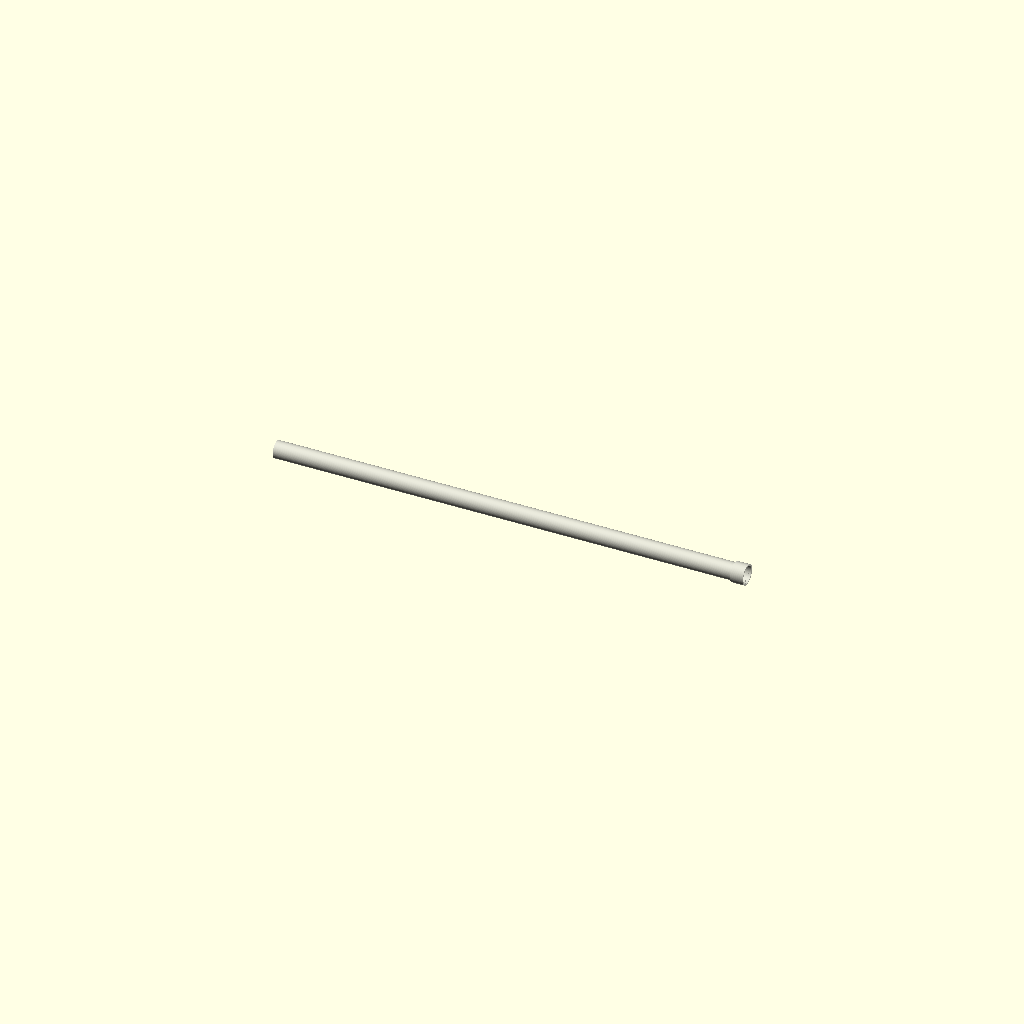
Cell 1: rendered with the file's own defaults.
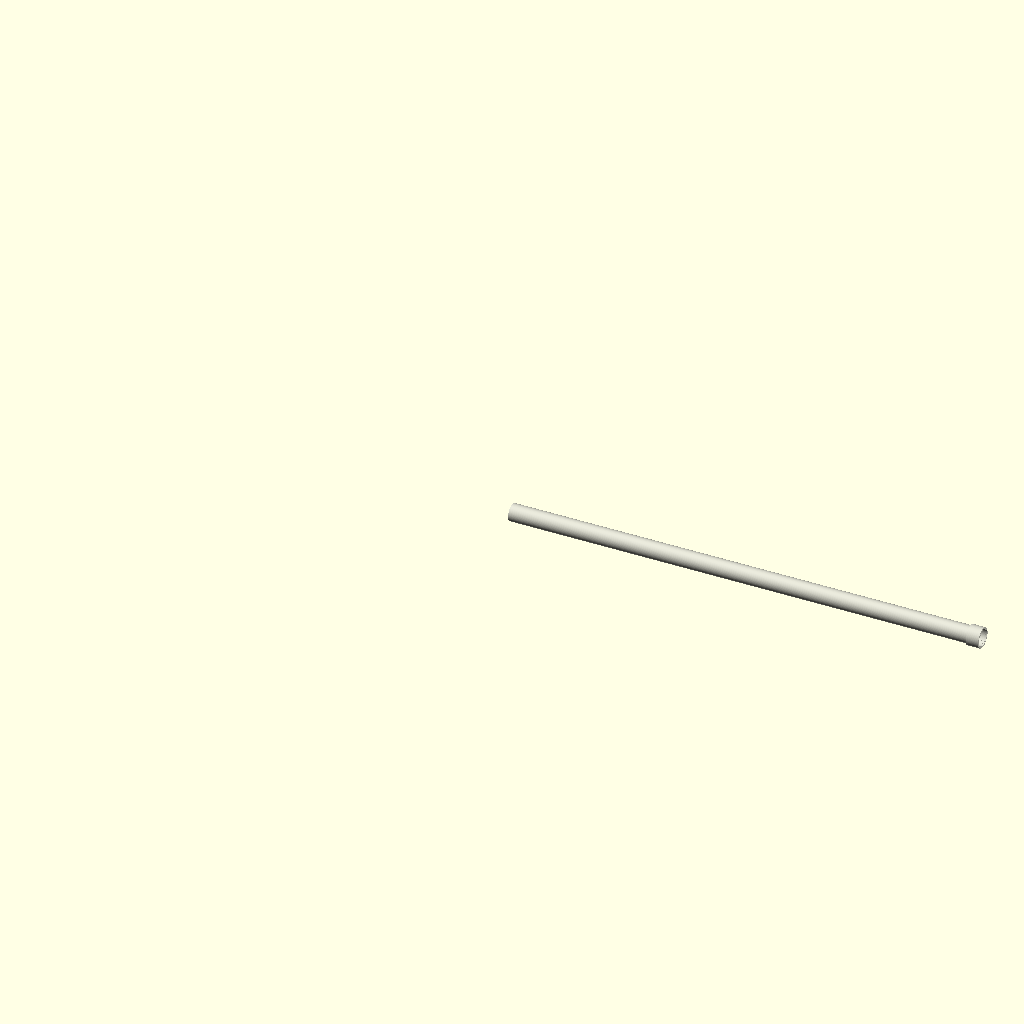
Cell 2: the same model with center = 0.
All cells are drawn from one camera (rotation 55°, 0°, 25°, orthographic, colour scheme Cornfield), so only the parameter changes between them.
The OpenSCAD source (results/craft/scad/ht_pipe__HT_75_pipe_2000.scad):
// Parameters
pipe_standard = 0; //[0:0:1]
nominal_diameter_mm = 75; //[40:160:1]
length_mm = 2000; //[1000:4000:10]
include_end_fitting = 1; //[0:1:1]
center = 1; //[0:1:1]
ht75_outer_diameter = 75; //[60:90:0.5]
ht75_wall_thickness = 2.7; //[1.5:5.5:0.1]
fit_overlap = 1; //[0.5:2:0.1]
fitting_length = 55; //[30:110:1]
fitting_outer_diameter = 88; //[80:110:0.5]
fitting_wall_extra = 1.8; //[0.5:4:0.1]
socket_clearance = 0.6; //[0.2:1.5:0.1]
stop_ring_thickness = 3; //[1:8:0.5]
stop_ring_position_from_end = 18; //[8:40:1]

// Quality
$fn = 128;

// Small epsilon to avoid coplanar artifacts
eps = 0.05;

// HT Pipe - complete geometry (ONE connected solid)
module ht_pipe() {
  od = ht75_outer_diameter;
  wt = ht75_wall_thickness;
  id = max(0.01, od - 2*wt);

  fl  = fitting_length;

  // Socket inner radius (where pipe inserts)
  socket_r = od/2 + socket_clearance;

  // Ensure socket wall is not thinner than requested extra
  fitting_or = max(fitting_outer_diameter/2, socket_r + fitting_wall_extra);

  // Total length including fitting
  total_len = length_mm + (include_end_fitting ? fl : 0);

  // Place along X so Front/Back/Left/Right show the long pipe (not just a ring)
  x0 = center ? -total_len/2 : 0;

  // Main pipe starts at x0, fitting starts near the far end and overlaps into pipe
  pipe_x = x0;
  fit_x  = x0 + length_mm - fit_overlap;

  color([0.85, 0.85, 0.8])
  union() {
    // Main pipe (hollow)
    difference() {
      translate([pipe_x, 0, 0])
        rotate([0, 90, 0])
          cylinder(r=od/2, h=length_mm, center=false);

      translate([pipe_x - eps, 0, 0])
        rotate([0, 90, 0])
          cylinder(r=id/2, h=length_mm + 2*eps, center=false);
    }

    // End fitting / socket (hollow, connected via overlap)
    if (include_end_fitting) {
      difference() {
        // Outer socket body
        translate([fit_x, 0, 0])
          rotate([0, 90, 0])
            cylinder(r=fitting_or, h=fl, center=false);

        // Inner cavity: socket region + through-bore continuation
        union() {
          // Socket cavity
          translate([fit_x - eps, 0, 0])
            rotate([0, 90, 0])
              cylinder(r=socket_r, h=fl + 2*eps, center=false);

          // Through-bore continuation (same as pipe ID)
          translate([fit_x - eps, 0, 0])
            rotate([0, 90, 0])
              cylinder(r=id/2, h=fl + 2*eps, center=false);

          // Stop ring band (kept as material by NOT subtracting in this band)
          // Implemented by subtracting the socket cavity in two segments, leaving a ring segment uncut.
          ring_x0 = fit_x + fl - stop_ring_position_from_end - stop_ring_thickness;
          ring_x1 = ring_x0 + stop_ring_thickness;

          // Subtract socket cavity before ring
          if (ring_x0 > fit_x + eps)
            translate([fit_x - eps, 0, 0])
              rotate([0, 90, 0])
                cylinder(r=socket_r, h=(ring_x0 - fit_x) + 2*eps, center=false);

          // Subtract socket cavity after ring
          if (fit_x + fl > ring_x1 + eps)
            translate([ring_x1 - eps, 0, 0])
              rotate([0, 90, 0])
                cylinder(r=socket_r, h=(fit_x + fl - ring_x1) + 2*eps, center=false);
        }
      }
    }
  }
}

// Assembly
module assembly() {
  ht_pipe();
}

assembly();
Customizer parameters (derived from the source; name, type, default, range or options):
pipe_standard: number, default 0, range 0 to 1
nominal_diameter_mm: number, default 75, range 1 to 40, step 160
length_mm: number, default 2000, range 10 to 1000, step 4000
include_end_fitting: number, default 1, range 0 to 1, step 1
center: number, default 1, range 0 to 1, step 1
ht75_outer_diameter: number, default 75, range 0.5 to 60, step 90
ht75_wall_thickness: number, default 2.7, range 0.1 to 1.5, step 5.5
fit_overlap: number, default 1, range 0.1 to 0.5, step 2
fitting_length: number, default 55, range 1 to 30, step 110
fitting_outer_diameter: number, default 88, range 0.5 to 80, step 110
fitting_wall_extra: number, default 1.8, range 0.1 to 0.5, step 4
socket_clearance: number, default 0.6, range 0.1 to 0.2, step 1.5
stop_ring_thickness: number, default 3, range 0.5 to 1, step 8
stop_ring_position_from_end: number, default 18, range 1 to 8, step 40
eps: number, default 0.05
